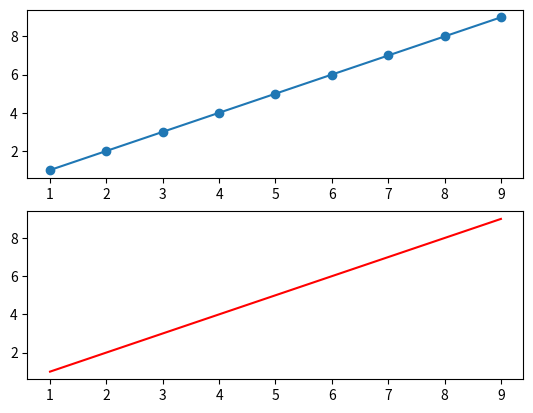

Here is the Python script that generated this plot:
# SUBPLOT
import numpy as np
import matplotlib.pyplot as plt
x1=np.arange(1,10)
x2=np.arange(1,10)
y1=np.arange(1,10)
y2=np.arange(1,10)

plt.subplot(2,1,1)
plt.plot(x1,y1,'o-')
plt.show()


plt.subplot(2,1,2)
plt.plot(x2,y2,'r')
plt.show()

